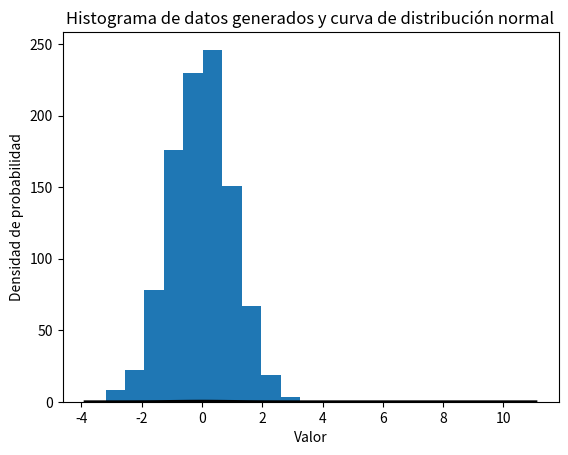

Here is the Python script that generated this plot:
# -*- coding: utf-8 -*-
"""Grupo_2_Tarea3 .ipynb

Automatically generated by Colab.

Original file is located at
    https://colab.research.google.com/drive/1oPVJF6GfVtQ24kKAeI2cLj2RQpHjZsuM
"""

#I. Crea un programa que modele la probabilidad de obtener un número específico de éxitos en una serie de lanzamientos de una moneda sin trucos (probabilidad de éxito 𝒑 = 𝟎. 𝟓).
#Genera la probabilidad de obtener exactamente 7 caras en 10 lanzamientos

import scipy.stats as stats
from scipy.stats import binom

# Definimos los parámetros para la distribución binomial (apropiada para este caso con dos posibles resultados)
n = 10
p = 0.5
k = 7

# Calculamos la probabilidad de obtener 7 caras en 10 lanzamientos
probabilidad = binom.pmf(k, n, p)
print(probabilidad)

#II. Calcula la probabilidad acumulada de obtener 7 o menos caras en 10 lanzamientos

probabilidad_acumulada = binom.cdf(k, n, p)
print(probabilidad_acumulada)

#III. Grafica la distribución binomial completa para los 10 lanzamientos, mostrando la probabilidad de obtener desde 0 hasta 10 caras
import matplotlib.pyplot as plt
import numpy as np

x = np.arange(0, 11)
probabilidades = binom.pmf(x, n, p)

# Graficamos la distribución
plt.bar(x, probabilidades, alpha=0.7, color='skyblue')
plt.title('Distribución Binomial: 10 lanzamientos de una moneda sin trucos')
plt.xlabel('Número de caras')
plt.ylabel('Probabilidad')
plt.show()

#IV. Ahora la moneda tiene mayor probabilidad de caer en cara (probabilidad de éxito 𝒑 = 𝟎. 𝟖). ¿Cómo cambian los resultados? Vuelve a realizar los ejercicios I, II y II
# Nueva probabilidad de éxito
p_2 = 0.8

# Ejercicio I: Probabilidad de obtener exactamente 7 caras en 10 lanzamientos
probabilidad_nueva = binom.pmf(k, n, p_2)
print("Probabilidad de obtener exactamente 7 caras con p = 0.8:", probabilidad_nueva)

# Ejercicio II: Probabilidad acumulada de obtener 7 o menos caras en 10 lanzamientos
probabilidad_acumulada_nueva = binom.cdf(k, n, p_2)
print("Probabilidad acumulada de obtener 7 o menos caras con p = 0.8:", probabilidad_acumulada_nueva)

# Ejercicio III: Graficar la distribución binomial completa
x = np.arange(0, 11)
probabilidades_nuevas = binom.pmf(x, n, p_2)

plt.bar(x, probabilidades_nuevas, alpha=0.7, color='skyblue')
plt.title('Distribución Binomial: 10 lanzamientos con p = 0.8')
plt.xlabel('Número de caras')
plt.ylabel('Probabilidad')
plt.show()

#V. Utilizando 𝒔𝒄𝒊𝒑𝒚. 𝒔𝒕𝒂𝒕𝒔, realiza un análisis de una distribución normal con una media de 0 y desviación estándar de 1. Genera un conjunto de datos aleatorios con 1000 muestras a partir de esta distribución.
from scipy.stats import norm
media = 0
desviacion_estandar = 1
muestras = 1000

datos_aleatorios = norm.rvs(media, desviacion_estandar, muestras)
plt.hist(datos_aleatorios)
plt.show()

#VI. Calcula y muestra la media, la desviación estándar y la mediana de los datos generados
media_muestra = np.mean(datos_aleatorios)
desviacion_estandar_muestra = np.std(datos_aleatorios)
mediana_muestra = np.median(datos_aleatorios)

print(f"La media de los datos generados es {media_muestra}")
print(f"La desviación estándar de los datos generados es {desviacion_estandar_muestra}")
print(f"La mediana de los datos generados es {mediana_muestra}")

#VII. Graficar el histograma de los datos y superponer la curva de la distribución normal teórica
plt.hist(datos_aleatorios, bins=30, density=True, alpha=0.5, color='green')

xmin, xmax = plt.xlim()
x = np.linspace(xmin, xmax, 100)
p = norm.pdf(x, media, desviacion_estandar)
plt.plot(x, p, 'k', linewidth=2)

plt.title('Histograma de datos generados y curva de distribución normal')
plt.xlabel('Valor')
plt.ylabel('Densidad de probabilidad')
plt.show()

#VIII. Calcular la probabilidad de que un valor caiga dentro del rango de -1 a 1
probabilidad_rango = norm.cdf(1, media, desviacion_estandar) - norm.cdf(-1, media, desviacion_estandar)
print(f"La probabilidad de que un valor caiga dentro del rango de -1 a 1 es {probabilidad_rango}")